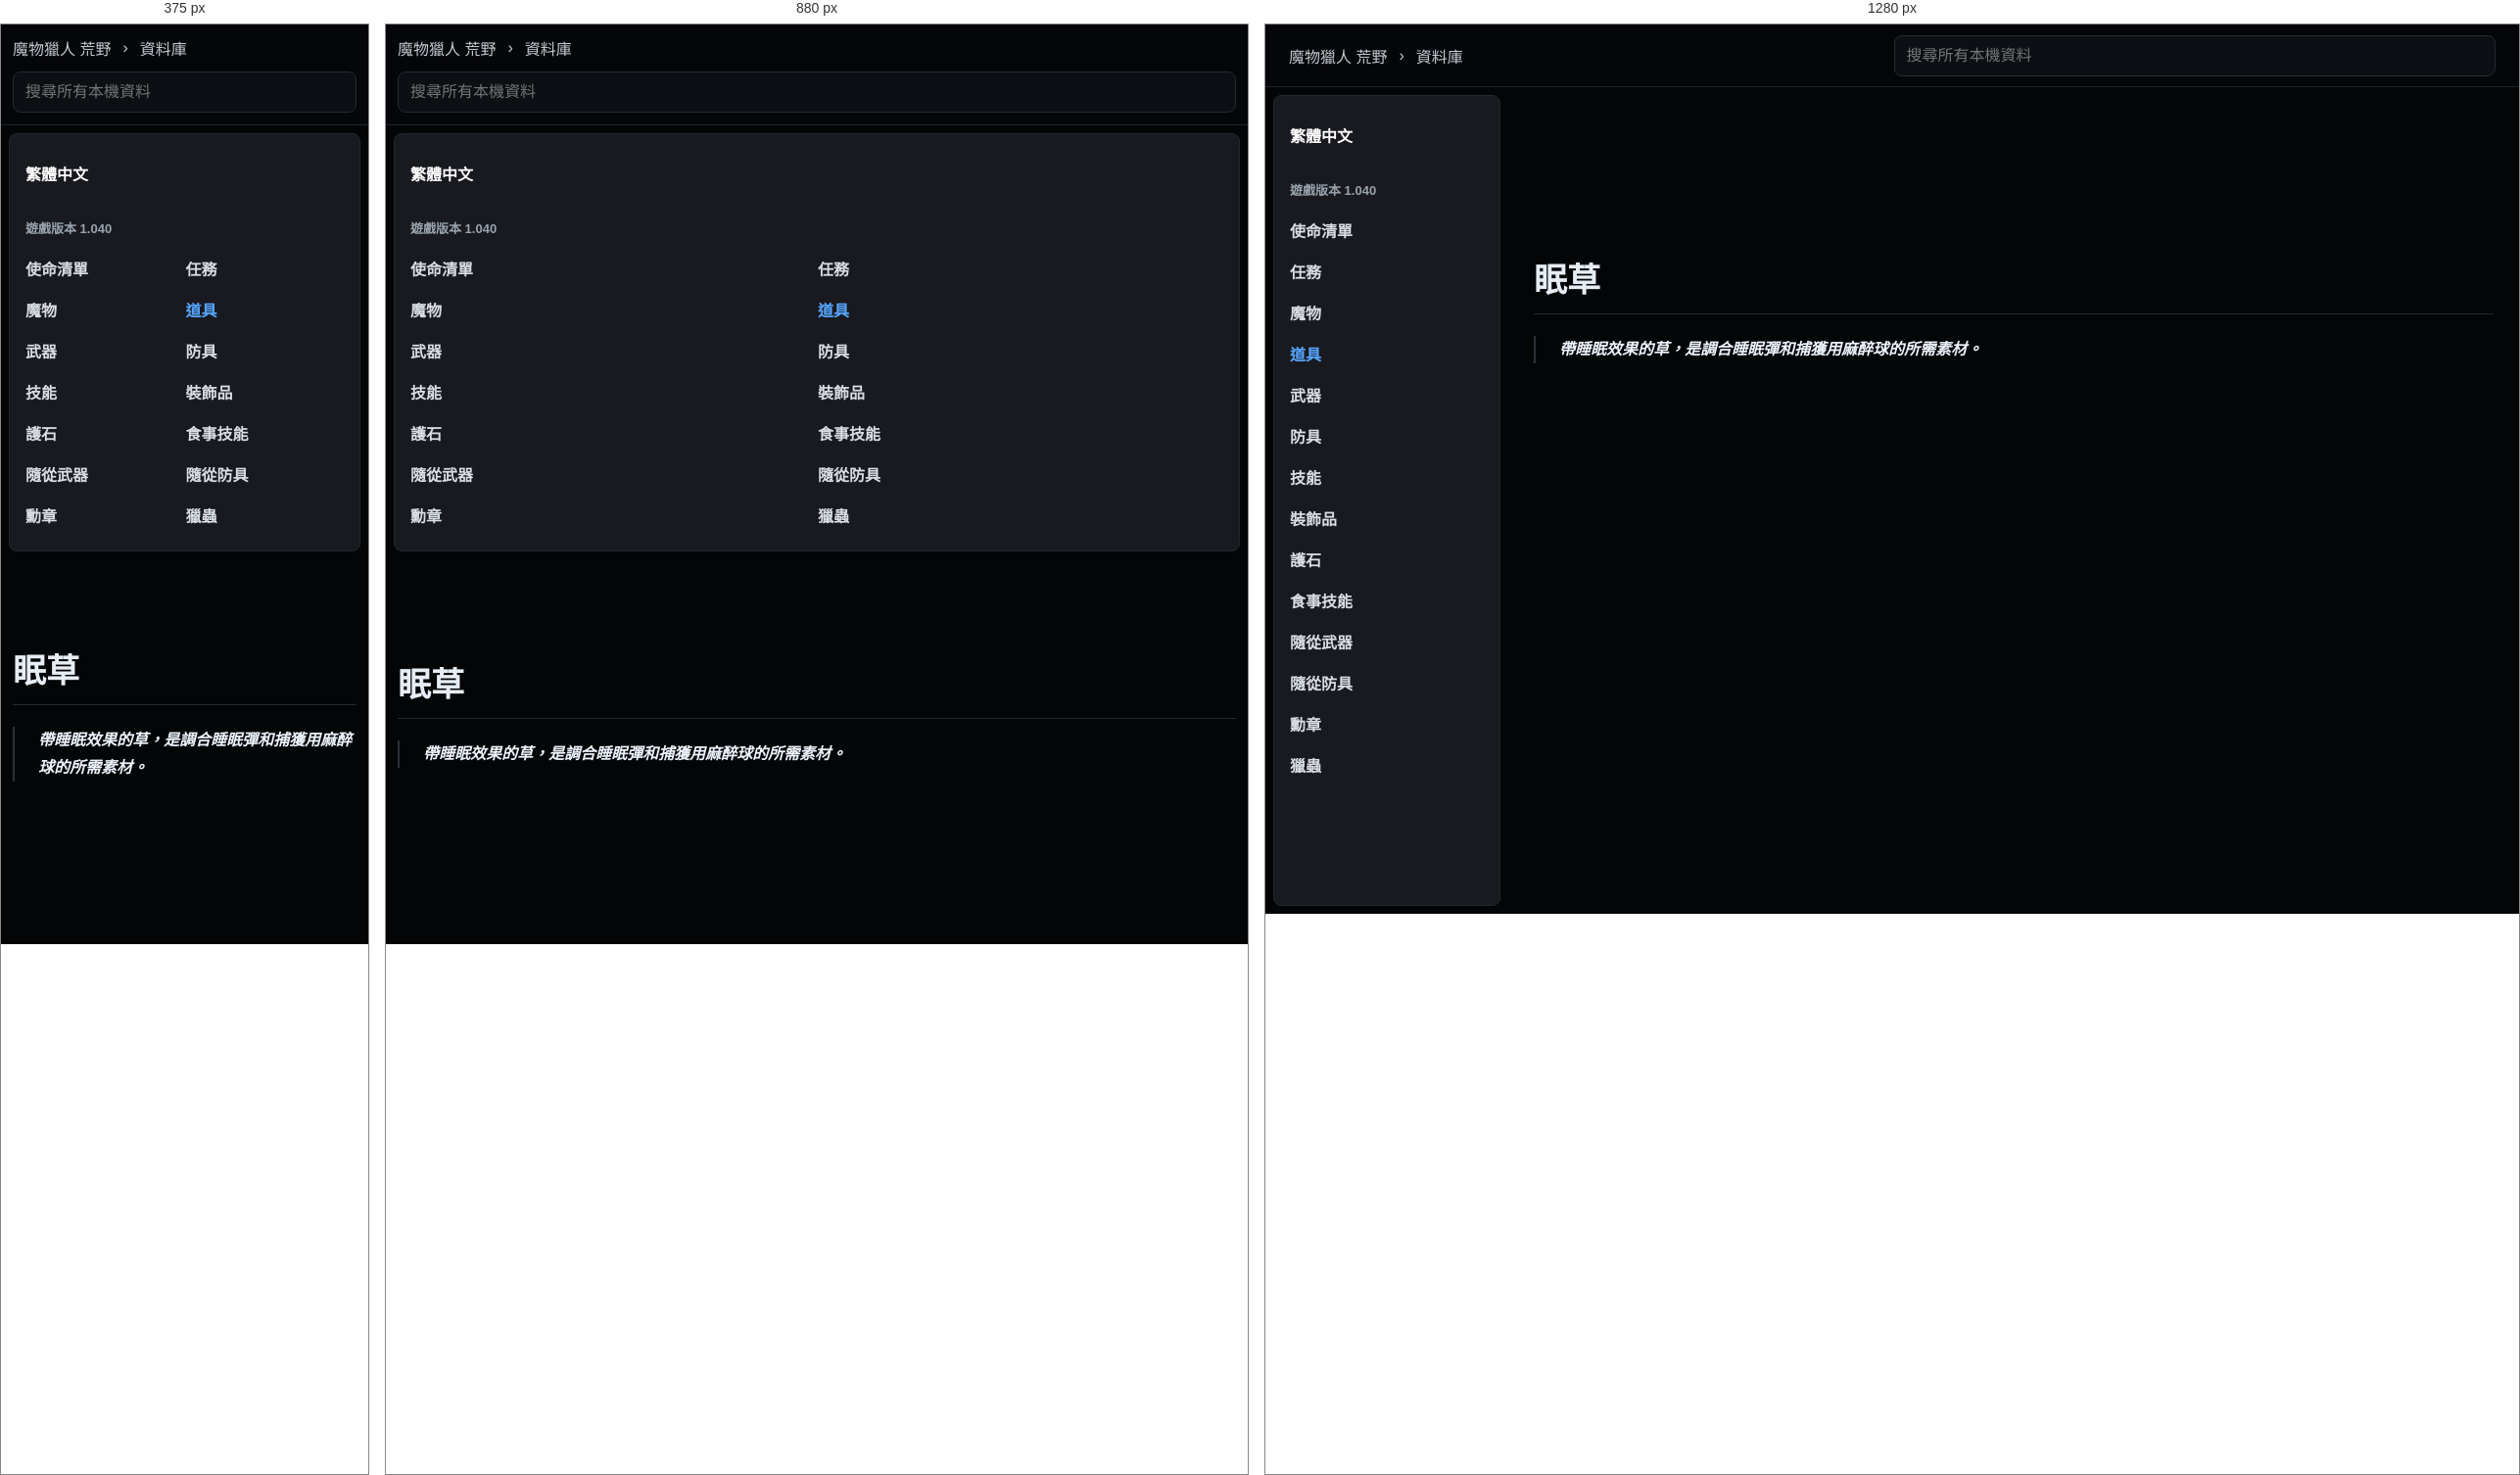
Rendered at 375 px, 880 px and 1280 px, left to right.

<!-- file: mian-cao.html -->
<!doctype html>
<html lang="zh-Hant">
  <head>
    <meta charset="utf-8">
    <meta name="viewport" content="width=device-width, initial-scale=1">
    <title>眠草 | 荒野資料庫</title>
    <link rel="stylesheet" href="../../styles.css">
  </head>
  <body class="k-page">
    <header class="k-top">
      <div class="k-crumbs">
        <a href="../../index.html">魔物獵人 荒野</a>
        <span>›</span>
        <a href="../../database.html">資料庫</a>
      </div>
      <div class="k-global-search" data-search-root="../../">
        <input type="search" placeholder="搜尋所有本機資料" autocomplete="off" data-global-search-input>
        <div class="k-search-results" data-global-search-results hidden></div>
      </div>
    </header>
    <div class="k-shell">
      <aside class="k-sidebar">
        <div class="lang-badge">繁體中文</div>
        <div class="version">遊戲版本 1.040</div>
        <nav><a class="" href="../../database-missions.html">使命清單</a><a class="" href="../../database-quests.html">任務</a><a class="" href="../../database-monsters.html">魔物</a><a class="active" href="../../database-items.html">道具</a><a class="" href="../../database-weapons.html">武器</a><a class="" href="../../database-armor.html">防具</a><a class="" href="../../database-skills.html">技能</a><a class="" href="../../database-decorations.html">裝飾品</a><a class="" href="../../database-charms.html">護石</a><a class="" href="../../database-food-skills.html">食事技能</a><a class="" href="../../database-palico-weapons.html">隨從武器</a><a class="" href="../../database-palico-armor.html">隨從防具</a><a class="" href="../../database-awards.html">勳章</a><a class="" href="../../database-kinsects.html">獵蟲</a></nav>
      </aside>
      <main class="k-content">
          <article class="k-detail">
            <h1>眠草</h1>
            <div class="k-quotes"><blockquote>帶睡眠效果的草，是調合睡眠彈和捕獲用麻醉球的所需素材。</blockquote></div>
          </article>
        </main>
    </div>
    <script src="../../app.js" defer></script>
  </body>
</html>


/* @media block from styles.css */
@media (max-width: 860px) {
  .topbar,
  .section-heading,
  .filters {
    align-items: stretch;
    flex-direction: column;
  }

  .topbar {
    justify-content: flex-start;
    min-height: 0;
    gap: 12px;
    padding: 12px 0;
  }

  .nav-links {
    overflow-x: auto;
    padding-bottom: 8px;
  }

  .hero {
    min-height: auto;
    grid-template-columns: 1fr;
    padding-top: 36px;
  }

  .field-map {
    min-height: 300px;
  }

  .quick-links,
  .guide-columns,
  .record-form,
  .sync-grid,
  .bow-guide-shell {
    grid-template-columns: 1fr;
  }

  .native-guide-head {
    align-items: stretch;
    flex-direction: column;
  }

  .wide {
    grid-column: auto;
  }

  .compact-search {
    max-width: none;
  }
}

/* @media block from styles.css */
@media (max-width: 860px) {
  .topbar .k-global-search {
    flex: 0 1 auto;
    max-width: none;
  }
}

/* @media block from styles.css */
@media (max-width: 900px) {
  .home-hero,
  .hero {
    grid-template-columns: 1fr;
  }

  .monster-showcase {
    width: 100%;
  }

  .showcase-grid {
    grid-template-columns: repeat(2, minmax(0, 1fr));
  }

  .k-top {
    align-items: stretch;
    flex-direction: column;
    padding: 12px;
  }

  .k-crumbs {
    min-width: 0;
  }

  .k-global-search {
    width: 100%;
  }

  .k-search-results {
    left: 0;
    right: auto;
    width: 100%;
  }

  .k-shell {
    grid-template-columns: 1fr;
  }

  .k-sidebar {
    position: static;
    height: auto;
  }

  .k-sidebar nav {
    grid-template-columns: repeat(2, minmax(0, 1fr));
  }

  .k-content {
    width: min(100% - 24px, 980px);
    margin-top: 32px;
  }

  .k-monsters-page .k-content {
    width: min(100% - 24px, 980px);
    margin-top: 32px;
  }

  .k-index-grid,
  .k-link-grid {
    grid-template-columns: 1fr;
  }

  .k-monsters-page .k-table tbody {
    grid-template-columns: 1fr;
  }

  .k-monster-hero {
    grid-template-columns: 1fr;
  }

  .k-monster-portrait {
    width: 124px;
    height: 124px;
  }
}